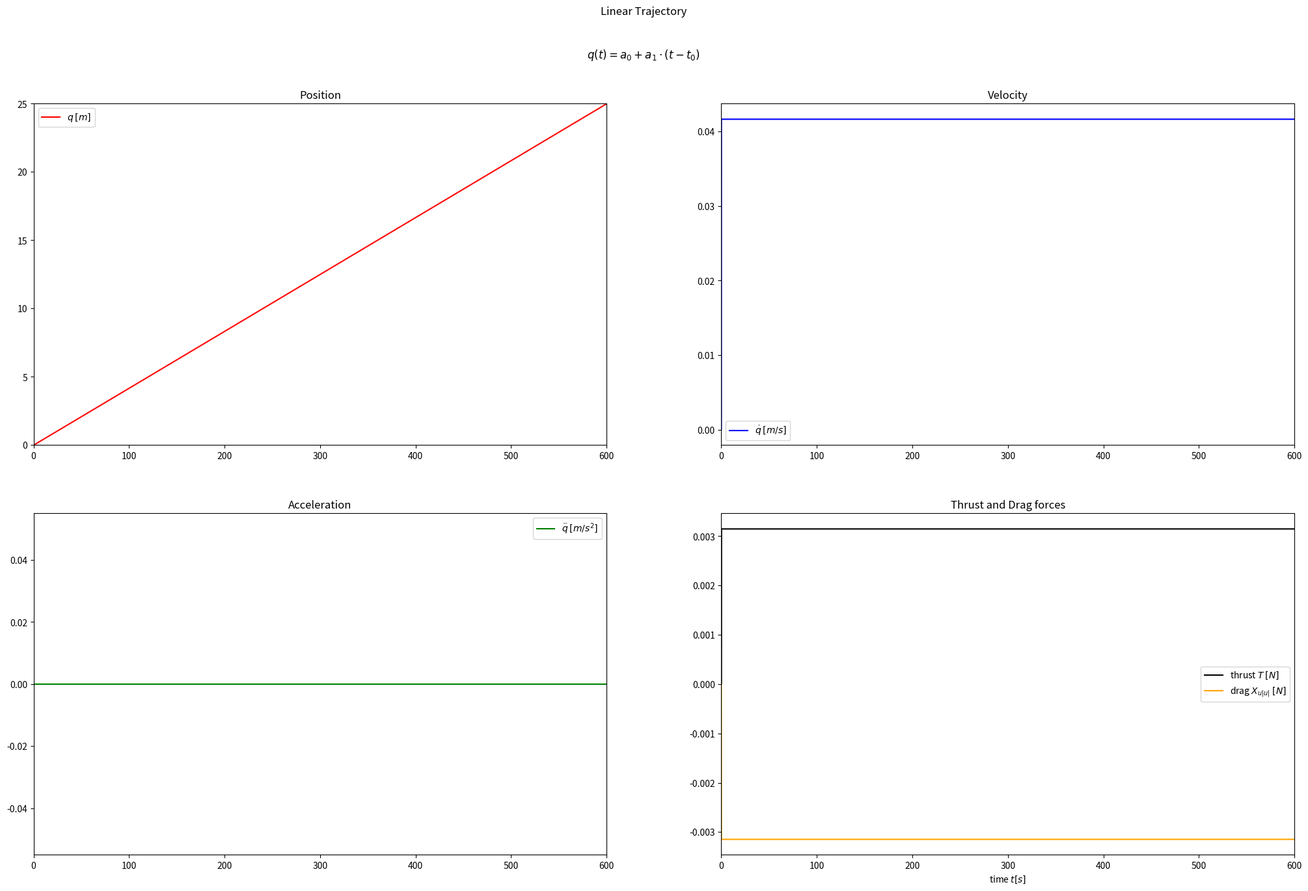
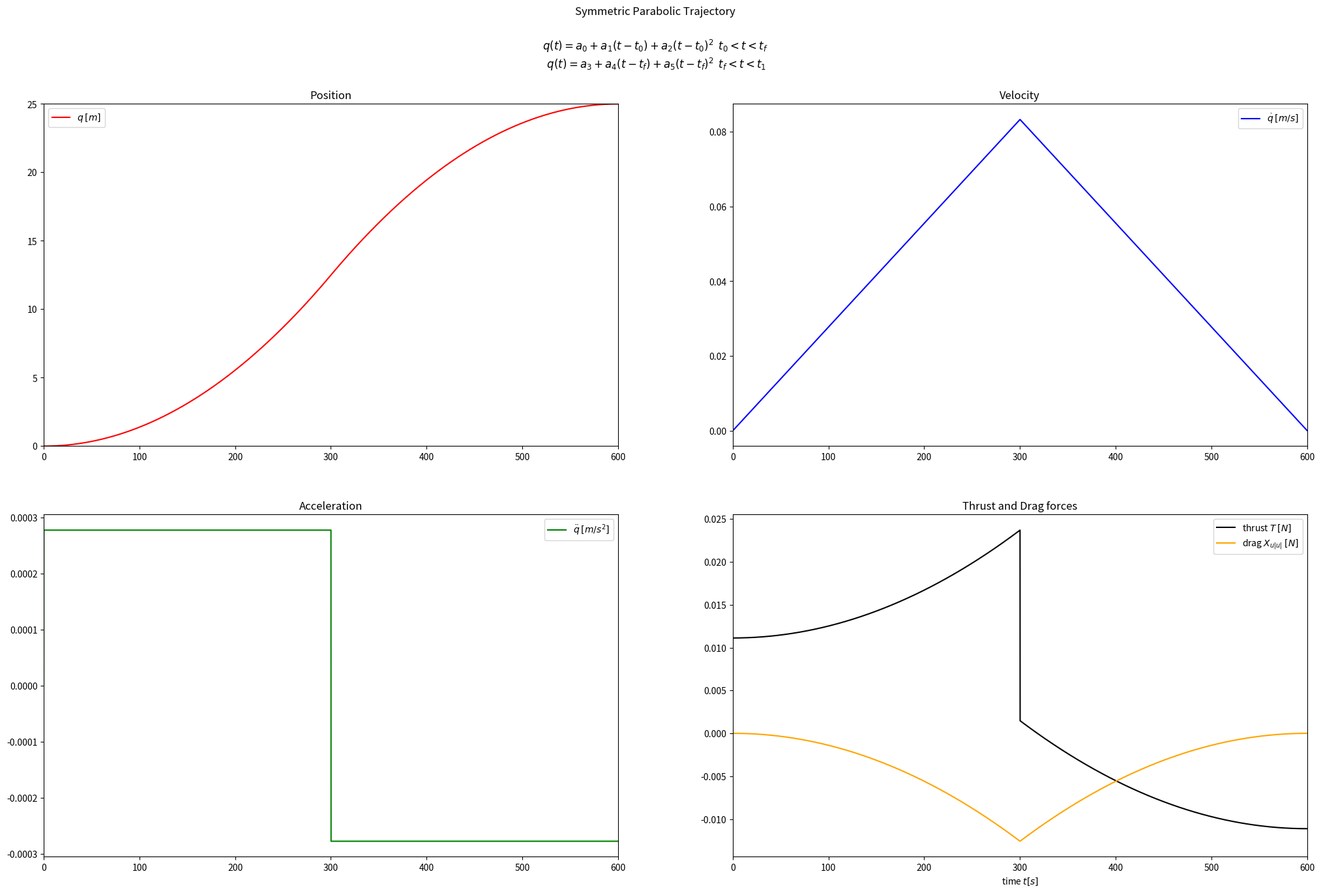
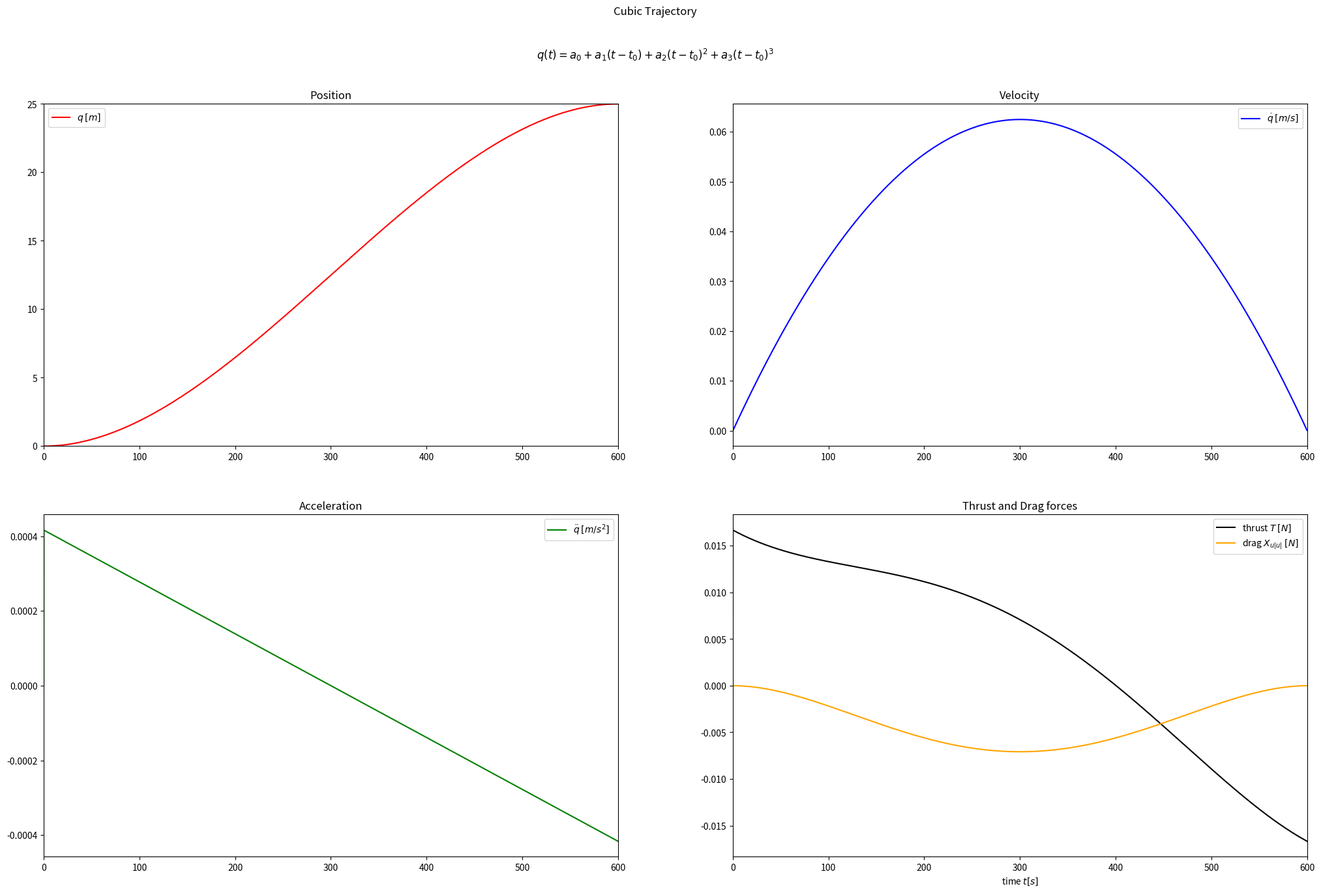
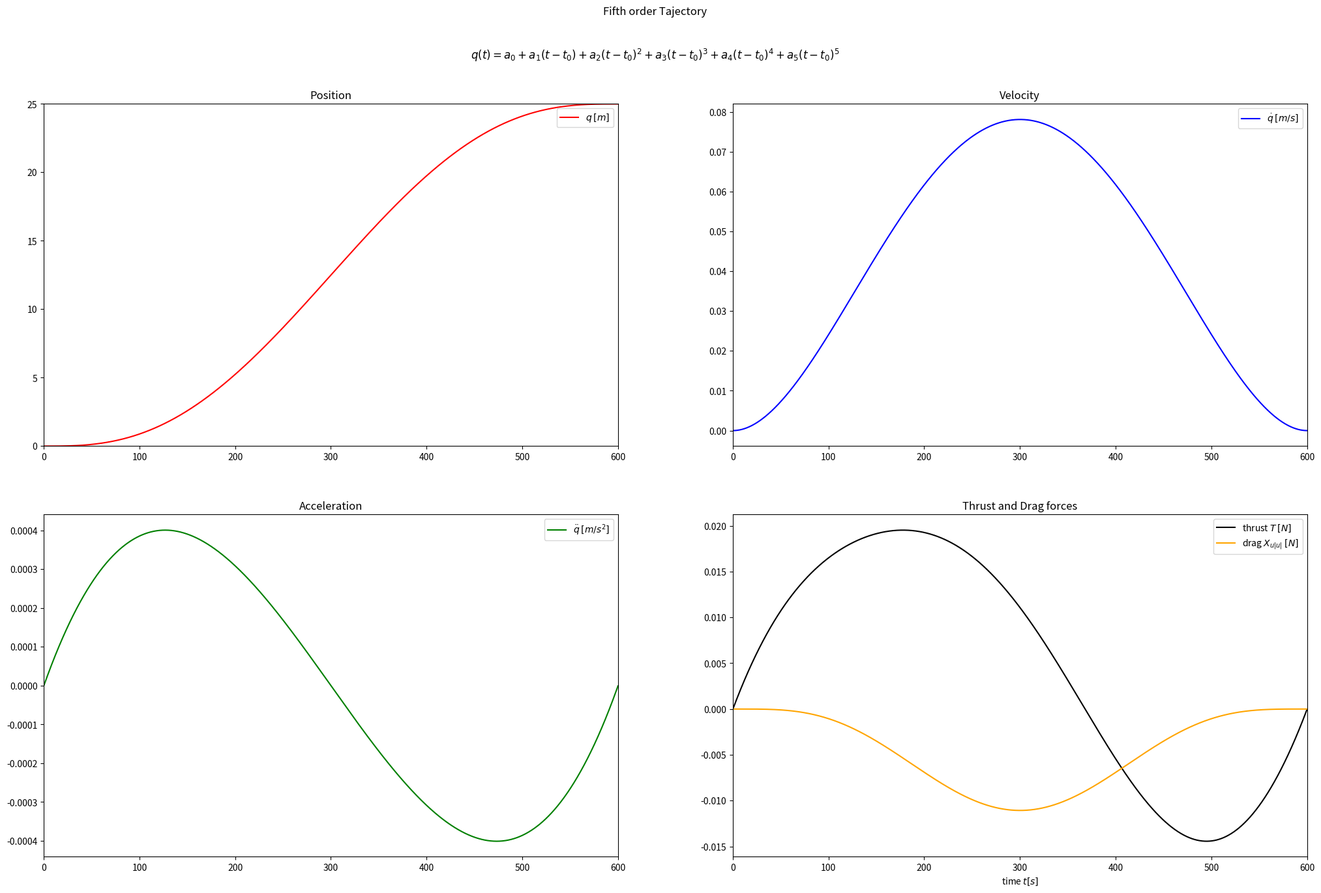
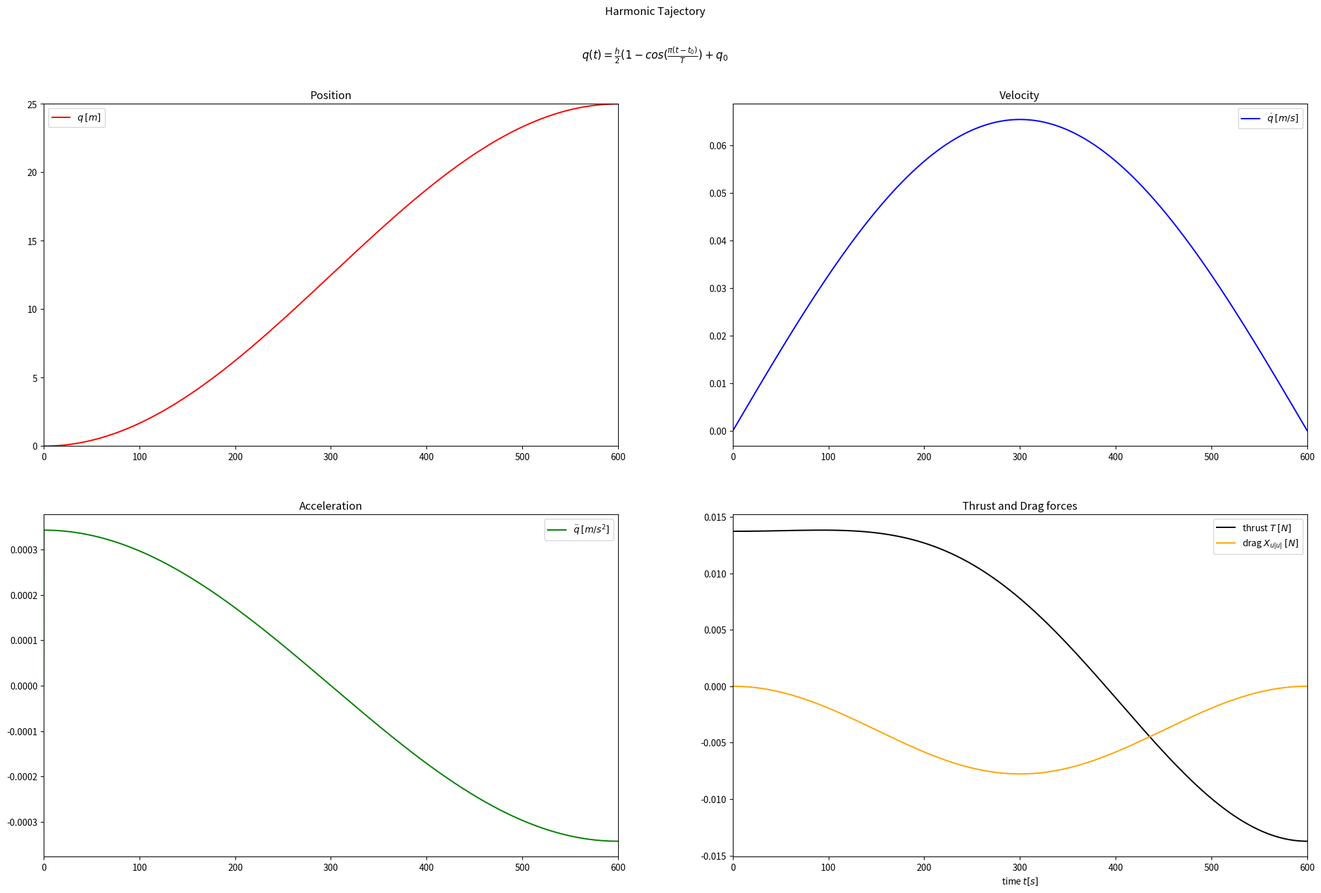
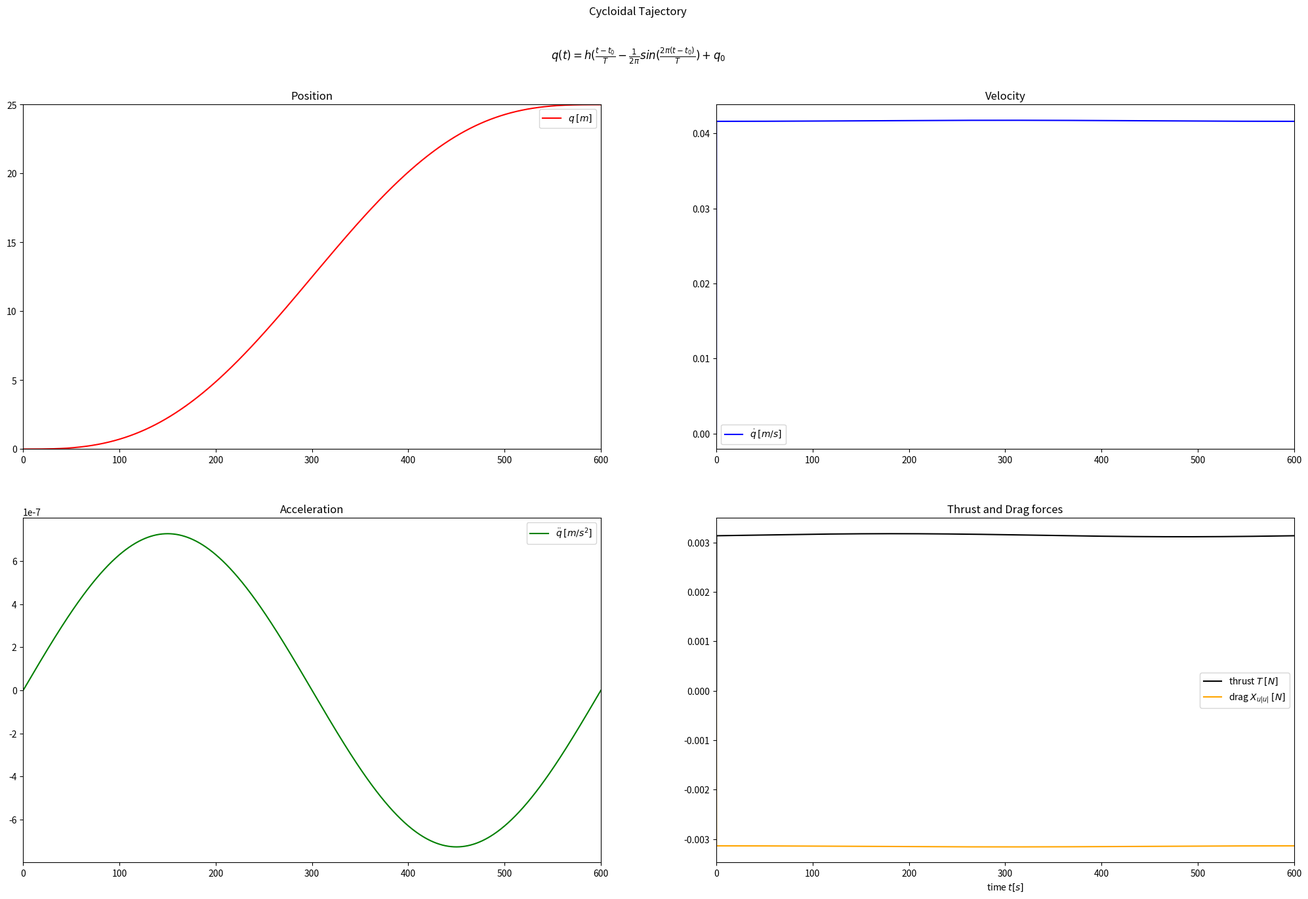
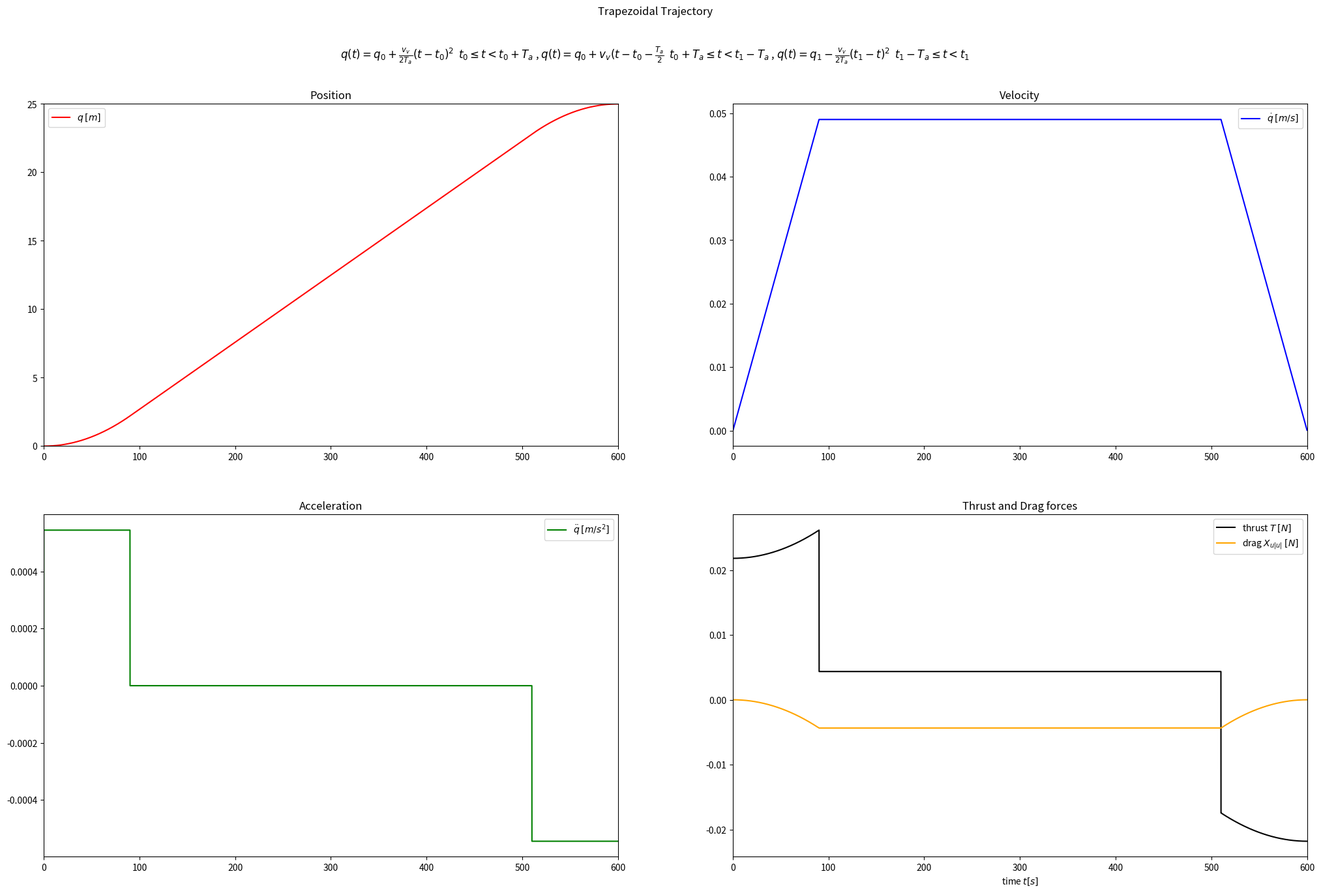

The matplotlib source for these figures, in order:
"""
Created on Mon Jan  3 09:56:28 2022

@author: dgalli
"""


import numpy as np
import matplotlib.pyplot as plt


# Inputs
m = 40 # [kg]
Xud = -0.05 # [m]
r = 0.15 # [m]
Af = np.pi*r**2 # [m^2]
Cd = 0.05
rho = 1025.9 # [kg/m^3]

dt = 0.1

# Boundary conditions
t0 = 0   # [sec]
t1 = 600 # [sec]
q0 = 0   # [m]
q1 = 25  # [m]
v0 = 0   # [m/s]
v1 = 0   # [m/s]
a0 = 0   # [m-s2]
a1 = 0   # [m/s2]
j0 = 0
j1 = 0

DT = t1 - t0
h = q1 - q0

# Select the trajectory type
#trajectory = "trapezoidal"
method_list = ["linear", "parabolic", "cubic", "fifth", "harmonic", "cycloidal", "trapezoidal"]


for k in range(len(method_list)):
    
    trajectory = method_list[k]
    
    # Init the lists
    t = [t0]
    q = [q0]
    qd = [0]
    qdd = [0]
    Xuu = [0]
    T = [0]
    
    if trajectory == "linear": # q = a0 + a1(t - t0)
        method = "Linear Trajectory"
        a0 = q0
        a1 = h/DT
        for i in range(int(t1/dt)):
            q.append(a0 + a1*(t[i]-t0))
            u = h/DT
            ud = 0
            t.append(t[i] + dt)
            qd.append(u)
            qdd.append(ud)
            # Compute the drag
            Xuu.append(-0.5 * rho * Cd * Af * u * np.abs(u))
            # Compute the thrust
            T.append((m - Xud) * ud - Xuu[i])
            
        # Plot
        EqLab = "$q(t) = a_0 + a_1 \cdot (t-t_0)$"
        
    if trajectory == "parabolic":
        method = "Symmetric Parabolic Trajectory"
        tf = (t0 + t1)/2
        qf = (q0 + q1)/2
        
        a0 = q0
        a1 = v0
        a2 = (2/(DT**2))*(h - v0*DT)
        
        a3 = qf
        a4 = (2*h/DT) - v1
        a5 = (2/(DT**2))*(v1*DT - h)
        '''
        a0 = q0
        a1 = v0
        a2 = (4*h - DT*(3*v0+v1))/((2*DT)**2)
        a3 = (4*(q0+q1)+DT*(v0-v1))/8
        a4 = (4*h-DT*(v0+v1))/(2*DT)
        a5 = (-4*h+DT*(v0+3*v1))/((2*DT)**2)
        '''
        for i in range(int(t1/dt)):
            if t[i] < tf:
                q.append(a0 + a1*(t[i]-t0) + a2*((t[i]-t0)**2))
                u = a1 + 2*a2*(t[i]-t0)
                ud = 2*a2
    
            else:
                q.append(a3 + a4*(t[i]-tf) + a5*((t[i]-tf)**2))
                u = a4 + 2*a5*(t[i]-tf)
                ud = 2*a5
            t.append(t[i] + dt)
            qd.append(u)
            qdd.append(ud)
            # Compute the drag
            Xuu.append(-0.5 * rho * Cd * Af * u * np.abs(u))
            # Compute the thrust
            T.append((m - Xud) * ud - Xuu[i])
        EqLab = "$ q(t)=a_0 + a_1(t-t_0)+a_2(t-t_0)^2$  $t_0<t<t_f$ \n $ q(t)=a_3+a_4(t-t_f)+a_5(t-t_f)^2$  $t_f<t<t_1 $"
        
    if trajectory == "cubic":
        method = "Cubic Trajectory"
        a0 = q0
        a1 = v0
        a2 = (3*h - DT*(2*v0+v1))/(DT**2)
        a3 = (-2*h+DT*(v0+v1))/(DT**3)
        
        for i in range(int(t1/dt)):
            q.append(a0 + a1*(t[i]-t0) + a2*((t[i]-t0)**2)+a3*((t[i]-t0)**3))
            u = a1 + 2*a2*(t[i]-t0) + 3*a3*((t[i]-t0)**2)
            ud = 2*a2 + 6*a3*(t[i]-t0)
    
            t.append(t[i] + dt)
            qd.append(u)
            qdd.append(ud)
            # Compute the drag
            Xuu.append(-0.5 * rho * Cd * Af * u * np.abs(u))
            # Compute the thrust
            T.append((m - Xud) * ud - Xuu[i])
            
        EqLab = "$ q(t)=a_0 + a_1(t-t_0)+a_2(t-t_0)^2+a_3(t-t_0)^3 $"
        
    if trajectory == "fifth":
        method = "Fifth order Tajectory"
        a0 = q0
        a1 = v0
        a2 = 0.5*a0
        a3 = (1/(2*DT**3))*(20*h-(8*v1+12*v0)*DT-(3*a0-a1)*DT**2)
        a4 = (1/(2*DT**4))*(-30*h+(14*v1+16*v0)*DT-(3*a0-2*a1)*DT**2)
        a5 = (1/(2*DT**5))*(12*h-6*(v1+v0)*DT-(a1-a0)*DT**2)
        
        for i in range(int(t1/dt)):
            q.append(a0 + a1*(t[i]-t0) + a2*((t[i]-t0)**2)+a3*((t[i]-t0)**3)+a4*((t[i]-t0)**4)+a5*((t[i]-t0)**5))
            u = a1 + 2*a2*(t[i]-t0) + 3*a3*((t[i]-t0)**2) + 4*a4*((t[i]-t0)**3) + 5*a5*((t[i]-t0)**4)
            ud = 2*a2 + 6*a3*(t[i]-t0) + 12*a4*((t[i]-t0)**2) + 20*a5*((t[i]-t0)**3)
    
            t.append(t[i] + dt)
            qd.append(u)
            qdd.append(ud)
            # Compute the drag
            Xuu.append(-0.5 * rho * Cd * Af * u * np.abs(u))
            # Compute the thrust
            T.append((m - Xud) * ud - Xuu[i])
            
        EqLab = "$ q(t)=a_0 + a_1(t-t_0)+a_2(t-t_0)^2+a_3(t-t_0)^3+a_4(t-t_0)^4+a_5(t-t_0)^5$"
    
    ''' It does not work properly
    if trajectory == "seventh":
        method = "Seventh order Trajectory"
        a0 = q0
        a1 = v0
        a2 = 0.5*a0
        a3 = j0/6
        a4 = ( 210*h - DT*((30*a0 - 15*a1)*DT + (4*j0 +   j1)*DT**2 + 120*v0 +  90*v1))/(6*DT**4)
        a5 = (-168*h + DT*((20*a0 - 14*a1)*DT + (2*j0 +   j1)*DT**2 +  90*v0 +  78*v1))/(2*DT**5)
        a6 = (  42*h - DT*((45*a0 - 39*a1)*DT + (4*j0 + 3*j1)*DT**2 + 216*v0 + 204*v1))/(6*DT**6)
        a7 = ( 210*h - DT*((12*a0 - 12*a1)*DT + (  j0 +   j1)*DT**2 +  60*v0 +  60*v1))/(6*DT**7)
        
        for i in range(int(t1/dt)):
            q.append(a0 + a1*(t[i]-t0) + a2*((t[i]-t0)**2) + a3*((t[i]-t0)**3) + a4*((t[i]-t0)**4) + a5*((t[i]-t0)**5) + a6*((t[i]-t0)**6) + a7*((t[i]-t0)**7))
            u = a1 + 2*a2*(t[i]-t0) + 3*a3*((t[i]-t0)**2) + 4*a4*((t[i]-t0)**3) + 5*a5*((t[i]-t0)**4) + 6*a6*((t[i]-t0)**5) + 7*a7*((t[i]-t0)**6)
            ud = 2*a2 + 6*a3*(t[i]-t0) + 12*a4*((t[i]-t0)**2) + 20*a5*((t[i]-t0)**3) + 30*a6*((t[i]-t0)**4) + 42*a7*((t[i]-t0)**5)
    
            t.append(t[i] + dt)
            qd.append(u)
            qdd.append(ud)
            # Compute the drag
            Xuu.append(-0.5 * rho * Cd * Af * u * np.abs(u))
            # Compute the thrust
            T.append((m - Xud) * ud - Xuu[i])
            
        EqLab = "$ q(t)=a_0 + a_1(t-t_0)+a_2(t-t_0)^2+a_3(t-t_0)^3+a_4(t-t_0)^4+a_5(t-t_0)^5+a_6(t-t_0)^6+a_7(t-t_0)^7$"
    '''
    
    if trajectory == "harmonic":
        method = "Harmonic Tajectory"
        
        for i in range(int(t1/dt)):
            q.append((h/2)*(1-np.cos(np.pi*(t[i]-t0)/DT)) + q0)
            u = (np.pi*h)*np.sin(np.pi*(t[i]-t0)/DT)/(2*DT)
            ud = (np.pi**2 * h)*np.cos(np.pi*(t[i]-t0)/DT)/(2*DT**2)
    
            t.append(t[i] + dt)
            qd.append(u)
            qdd.append(ud)
            # Compute the drag
            Xuu.append(-0.5 * rho * Cd * Af * u * np.abs(u))
            # Compute the thrust
            T.append((m - Xud) * ud - Xuu[i])
            
        EqLab = "$ q(t)=\\frac{h}{2} (1-cos(\\frac{\pi (t-t_0)}{T})+q_0 $"
    
    if trajectory == "cycloidal":
        method = "Cycloidal Tajectory"
        
        for i in range(int(t1/dt)):
            q.append(h*(((t[i]-t0)/DT)-(1/(2*np.pi))*np.sin((2*np.pi*(t[i]-t0))/DT)) + q0)
            u = (h/DT)*(1 - np.cos(2*np.pi*(t[i]-t0)/DT)/(DT))
            ud = (2*np.pi*h/DT**2)*(np.sin(2*np.pi*(t[i]-t0)/DT)/(DT))
    
            t.append(t[i] + dt)
            qd.append(u)
            qdd.append(ud)
            # Compute the drag
            Xuu.append(-0.5 * rho * Cd * Af * u * np.abs(u))
            # Compute the thrust
            T.append((m - Xud) * ud - Xuu[i])
            
        EqLab = "$ q(t)=h(\\frac{t-t_0}{T}-\\frac{1}{2\pi} sin(\\frac{2\pi (t-t_0)}{T})+q_0$"
    
    
    if trajectory == "trapezoidal":
        
        method = "Trapezoidal Trajectory"
        
        ta = 0.15*DT
        vv = h/(DT-ta)
        
        a0 = q0
        a1 = 0
        a2 = vv/(2*ta)
        
        b0 = q0 - ((vv*ta)/2)
        b1 = vv
        
        c0 = q1 - (vv*(t1**2))/(2*ta)
        c1 = vv*t1/ta
        c2 = -vv/(2*ta)
        for i in range(int(t1/dt)):
            if t[i] < (t0 + ta): # acceleration phase
                q.append(a0 + a1*t[i] + a2*(t[i]**2))
                u = a1 + 2*a2*t[i]
                ud = 2*a2
            
            elif t[i] >= (t0 + ta) and t[i]< (t1 - ta): # steady velocity phase
                q.append(b0 + b1*t[i])
                u = b1
                ud = 0
                
            elif t[i] >= (t1 - ta) and t[i] <= t1: # deceleration phase
                q.append(c0 + c1*t[i] + c2*(t[i]**2))
                u = c1 + 2*c2*t[i]
                ud = 2*c2
                
            t.append(t[i] + dt)
            qd.append(u)
            qdd.append(ud)
            # Compute the drag
            Xuu.append(-0.5 * rho * Cd * Af * u * np.abs(u))
            # Compute the thrust
            T.append((m - Xud) * ud - Xuu[i])
        EqLab = "$ q(t)=q_0 + \\frac{v_v}{2T_a}(t-t_0)^2$  $t_0 \leq t<t_0+T_a$ , $q(t)=q_0+v_v(t-t_0-\\frac{T_a}{2}$  $t_0+T_a \leq t<t_1-T_a $ , $ q(t)=q_1 - \\frac{v_v}{2T_a}(t_1-t)^2$  $t_1-T_a \leq t<t_1$"


    print(method)
    # Plot the outcomes
    
    fig, ((ax1, ax2), (ax3, ax4)) = plt.subplots(nrows=2, ncols=2, figsize = (25, 15))
    fig.suptitle(method, fontstyle='italic')
    fig.text(0.5, 0.93, EqLab, fontsize=12, fontstyle='italic', ha='center', va='center')
    ax1.plot(t, q, color = "red", label = "$q$ $[m]$")
    ax2.plot(t, qd, color = "blue", label = "$\dot{q}$ $[m/s]$")
    ax3.plot(t, qdd, color = "green", label = "$\ddot{q}$ $[m/s^2]$")
    ax4.plot(t, T, color = "black",  label = "thrust $T$ $[N]$")
    ax4.plot(t, Xuu, color = "orange", label = "drag $X_{u|u|}$ $[N]$")
    plt.xlabel("time $t [s]$")
    
    ax1.legend()
    ax2.legend()
    ax3.legend()
    ax4.legend()
    
    ax1.set_title('Position', fontstyle='italic')
    ax2.set_title('Velocity', fontstyle='italic')
    ax3.set_title('Acceleration', fontstyle='italic')
    ax4.set_title('Thrust and Drag forces', fontstyle='italic')
    
    
    ax1.set_xlim(t0, t1)
    ax2.set_xlim(t0, t1)
    ax3.set_xlim(t0, t1)
    ax4.set_xlim(t0, t1)
    ax1.set_ylim(q0,q1)
    

    filename = trajectory + ".jpg"
    print(filename + " created and saved.")
    plt.savefig(filename)
    plt.clf()
    plt.close(fig)
    #plt.show()
